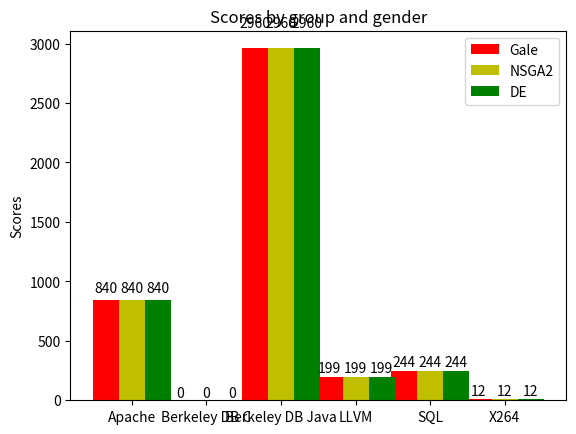

Write the Python code that produced this figure.
#!/usr/bin/env python
# a bar plot with errorbars
import numpy as np
import matplotlib.pyplot as plt

N = 6
gale = (840,0.3536,2960,199.6833,244.23,12.6091)
nsga2 = (840,0.3536,2960,199.6833,244.23,12.6091)
de = (840,0.3536,2960,199.6833,244.23,12.5129)

ind = np.arange(N)  # the x locations for the groups
width = 0.35       # the width of the bars

fig, ax = plt.subplots()
rects1 = ax.bar(ind, gale, width, color='r')
rects2 = ax.bar(ind+width, nsga2, width, color='y')
rects3 = ax.bar(ind+2*width, de, width, color='g')

# add some text for labels, title and axes ticks
ax.set_ylabel('Scores')
ax.set_title('Scores by group and gender')
ax.set_xticks(ind+width)
ax.set_xticklabels( ("Apache", "Berkeley DB C", "Berkeley DB Java", "LLVM", "SQL", "X264") )

ax.legend((rects1[0], rects2[0], rects3[0]), ('Gale', 'NSGA2', "DE"))

def autolabel(rects):
    # attach some text labels
    for rect in rects:
        height = rect.get_height()
        ax.text(rect.get_x()+rect.get_width()/2., 1.05*height, '%d'%int(height),
                ha='center', va='bottom')

autolabel(rects1)
autolabel(rects2)
autolabel(rects3)

plt.show()